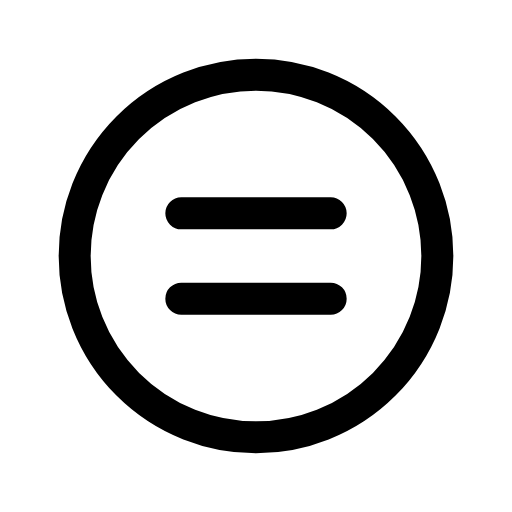
t = 0.00 s
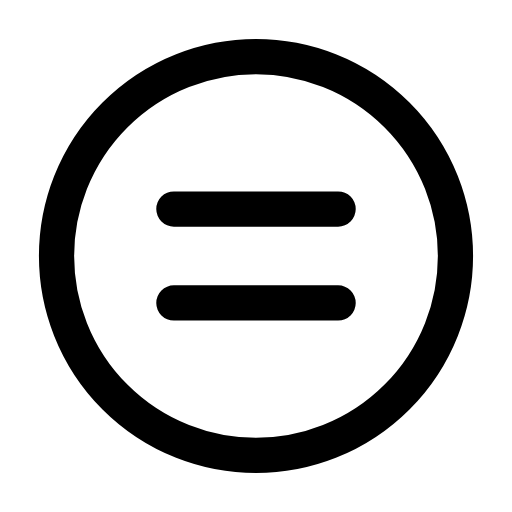
t = 0.12 s
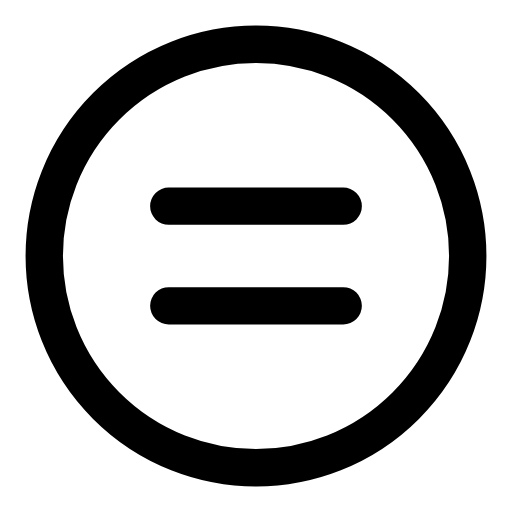
t = 0.29 s
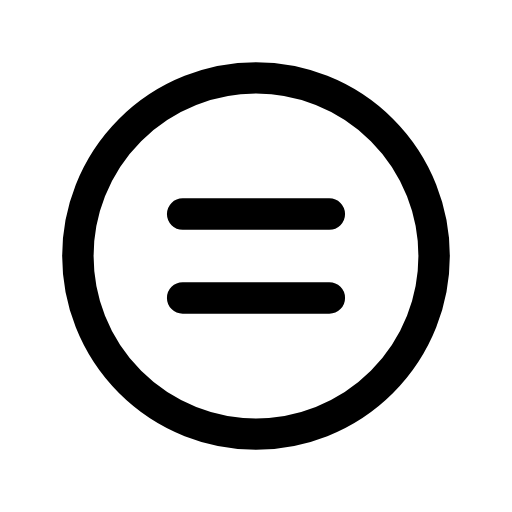
t = 0.39 s
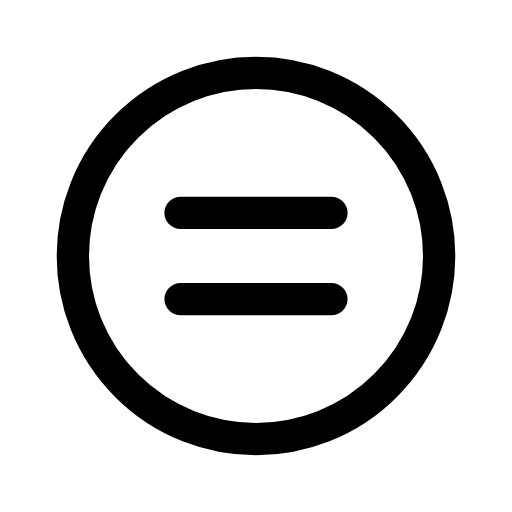
t = 0.52 s
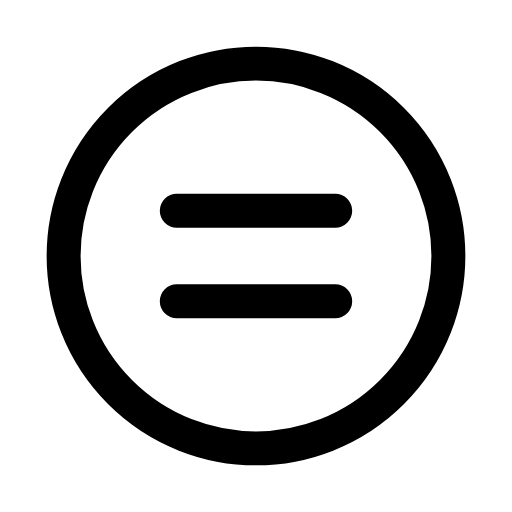
t = 0.65 s

The animated SVG that drew these frames (rendered in a browser with its animation timeline set to each time). Animation: 1 CSS @keyframes rule; one cycle of 0.80 s, repeats indefinitely.

<svg xmlns="http://www.w3.org/2000/svg" viewBox="0 0 24 24" width="24" height="24" class="rd-a-circle-equal" data-rd-animate="hover"><style>.rd-a-circle-equal{overflow:visible}.rd-a-circle-equal *{transform-box:view-box}.rd-a-circle-equal .a{transform-origin:12px 12px}@media (prefers-reduced-motion:no-preference){.rd-a-circle-equal[data-rd-animate="hover"]:hover .a,:hover>.rd-a-circle-equal[data-rd-animate="parent"] .a,.rd-a-circle-equal[data-rd-animate="play"] .a,.rd-a-circle-equal[data-rd-animate="loop"] .a{animation:rd-circle-equal-m calc(0.8s*var(--rd-speed,1)) ease-in-out}.rd-a-circle-equal[data-rd-animate="loop"] *{animation-iteration-count:infinite!important}@keyframes rd-circle-equal-m{0%,100%{scale:1}30%{scale:1.2}55%{scale:.95}75%{scale:1.07}}}</style><g fill="none" stroke="currentColor" stroke-linecap="round" stroke-linejoin="round" stroke-width="1.5"><g class="a"><circle cx="12" cy="12" r="8.5"/><path d="M8.5 10h7M8.5 14h7"/></g></g></svg>
